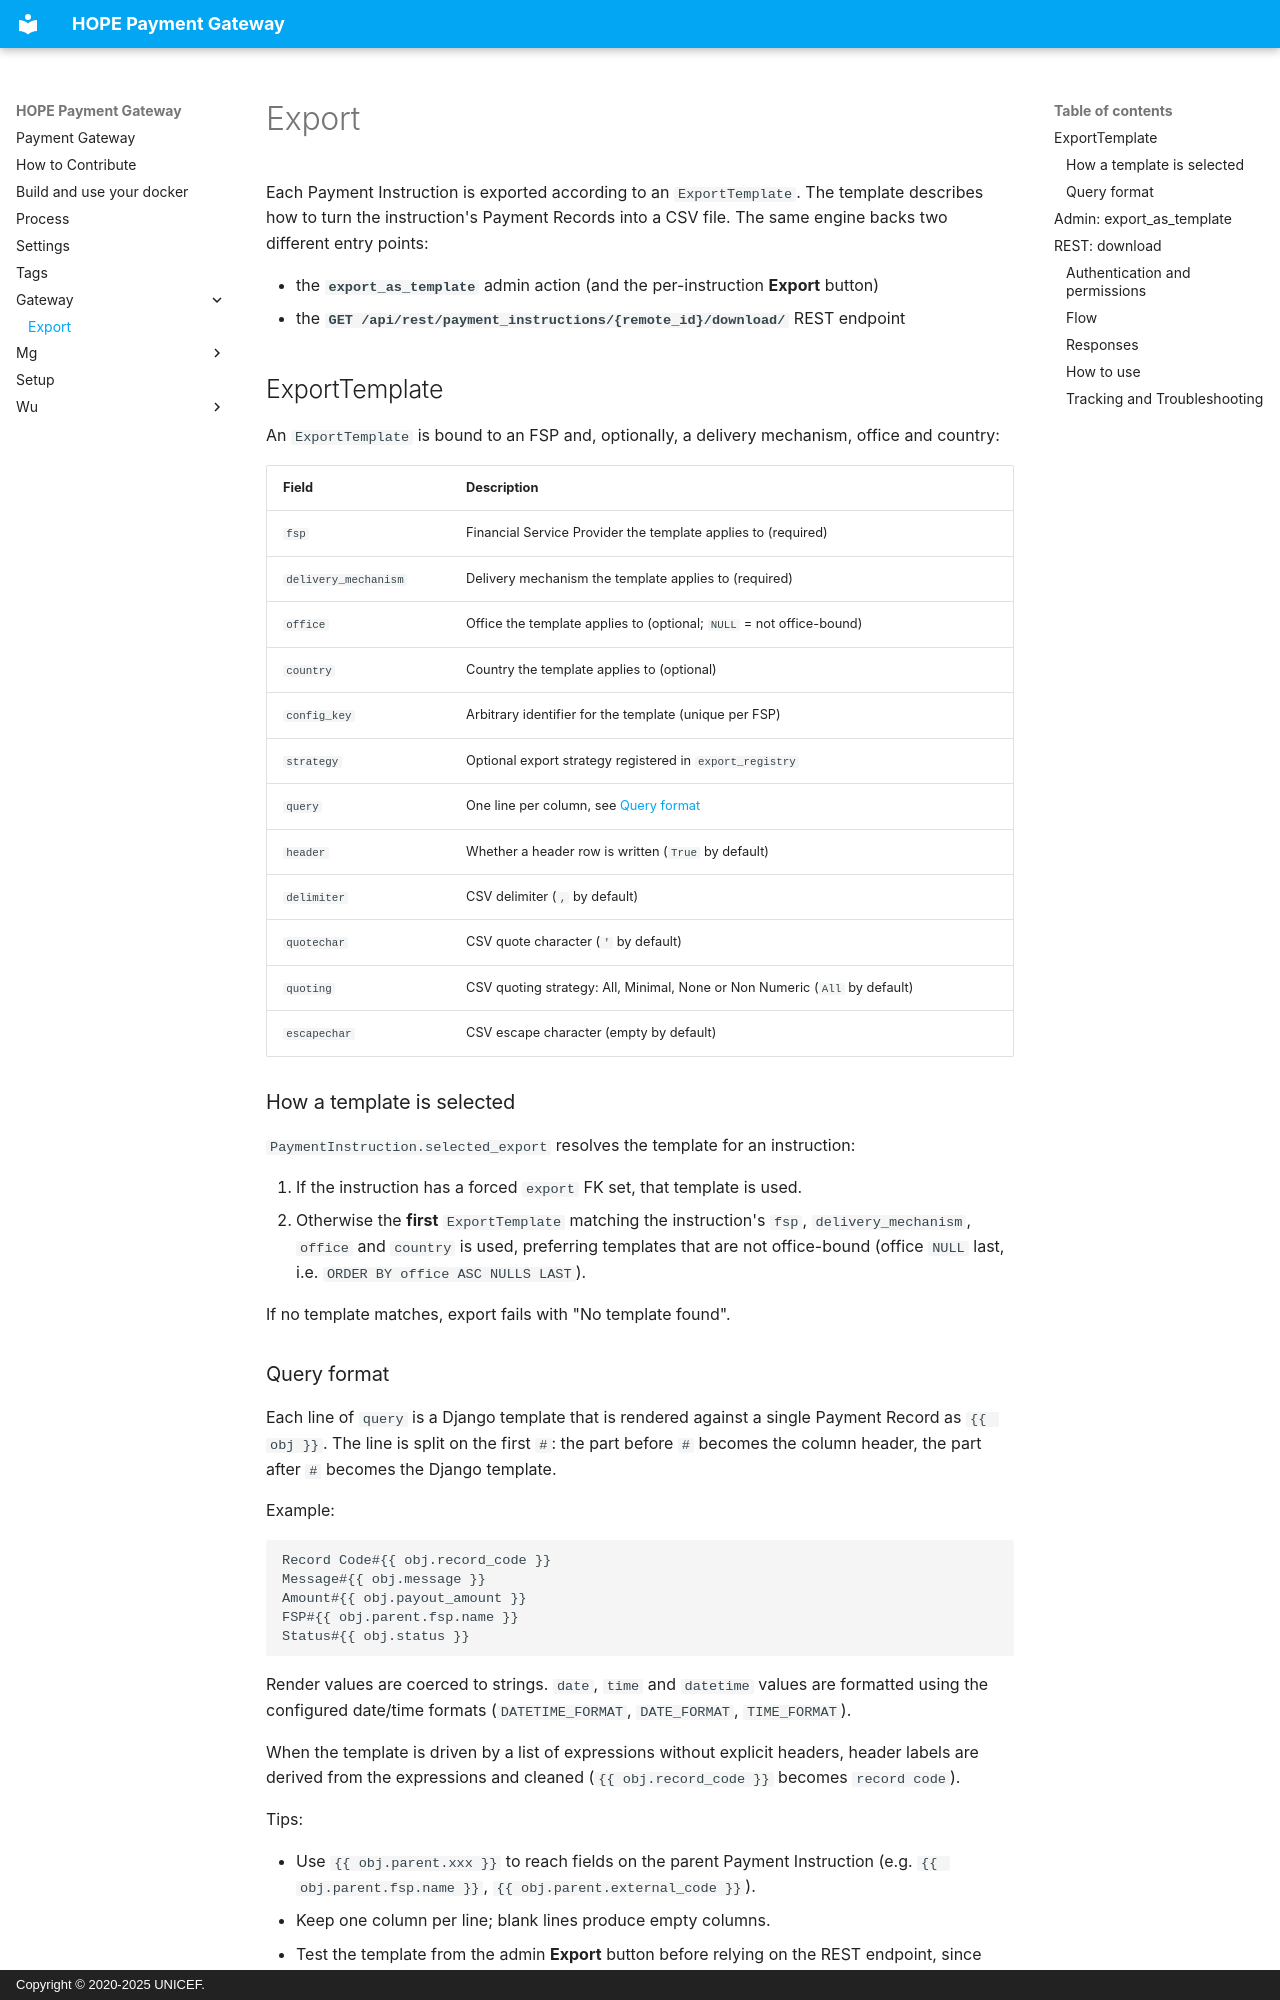

repository: unicef/hope-payment-gateway · page: gateway/export/index.html · generator: mkdocs · copyright: Copyright © 2020-2025 UNICEF.

# Export

Each Payment Instruction is exported according to an `ExportTemplate`. The template
describes how to turn the instruction's Payment Records into a CSV file. The same
engine backs two different entry points:

- the **`export_as_template`** admin action (and the per-instruction **Export** button)
- the **`GET /api/rest/payment_instructions/{remote_id}/download/`** REST endpoint

## ExportTemplate

An `ExportTemplate` is bound to an FSP and, optionally, a delivery mechanism,
office and country:

| Field | Description |
| --- | --- |
| `fsp` | Financial Service Provider the template applies to (required) |
| `delivery_mechanism` | Delivery mechanism the template applies to (required) |
| `office` | Office the template applies to (optional; `NULL` = not office-bound) |
| `country` | Country the template applies to (optional) |
| `config_key` | Arbitrary identifier for the template (unique per FSP) |
| `strategy` | Optional export strategy registered in `export_registry` |
| `query` | One line per column, see [Query format](#query-format) |
| `header` | Whether a header row is written (`True` by default) |
| `delimiter` | CSV delimiter (`,` by default) |
| `quotechar` | CSV quote character (`'` by default) |
| `quoting` | CSV quoting strategy: All, Minimal, None or Non Numeric (`All` by default) |
| `escapechar` | CSV escape character (empty by default) |

### How a template is selected

`PaymentInstruction.selected_export` resolves the template for an instruction:

1. If the instruction has a forced `export` FK set, that template is used.
2. Otherwise the **first** `ExportTemplate` matching the instruction's `fsp`,
   `delivery_mechanism`, `office` and `country` is used, preferring templates
   that are not office-bound (office `NULL` last, i.e. `ORDER BY office ASC NULLS LAST`).

If no template matches, export fails with "No template found".

### Query format

Each line of `query` is a Django template that is rendered against a single
Payment Record as `{{ obj }}`. The line is split on the first `#`: the part
before `#` becomes the column header, the part after `#` becomes the Django
template.

Example:

```
Record Code#{{ obj.record_code }}
Message#{{ obj.message }}
Amount#{{ obj.payout_amount }}
FSP#{{ obj.parent.fsp.name }}
Status#{{ obj.status }}
```

Render values are coerced to strings. `date`, `time` and `datetime` values are
formatted using the configured date/time formats (`DATETIME_FORMAT`, `DATE_FORMAT`,
`TIME_FORMAT`).

When the template is driven by a list of expressions without explicit headers,
header labels are derived from the expressions and cleaned
(`{{ obj.record_code }}` becomes `record code`).

Tips:

- Use `{{ obj.parent.xxx }}` to reach fields on the parent Payment Instruction
  (e.g. `{{ obj.parent.fsp.name }}`, `{{ obj.parent.external_code }}`).
- Keep one column per line; blank lines produce empty columns.
- Test the template from the admin **Export** button before relying on the REST
  endpoint, since both use the same engine.
